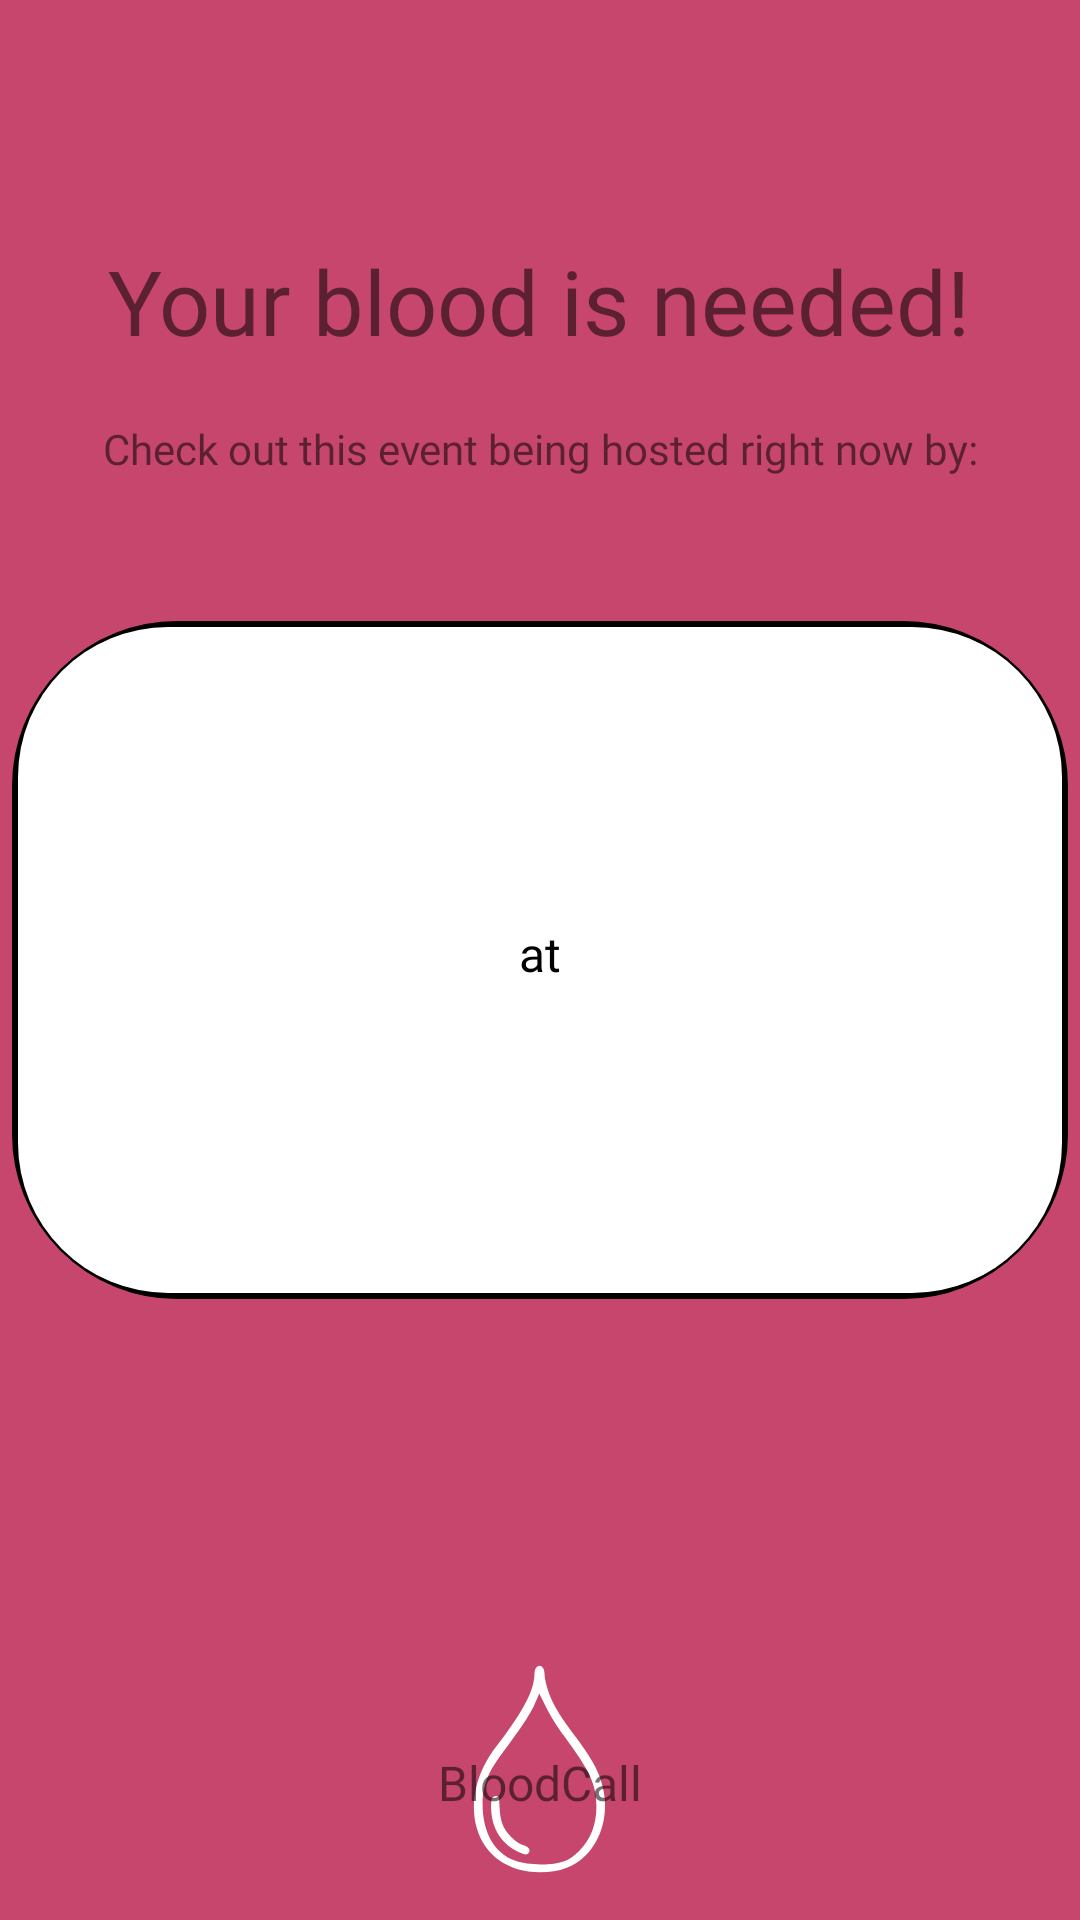

Layout XML and referenced resources for this Android screen:
<!-- AndroidManifest.xml: fallback theme Theme.MaterialComponents.DayNight.NoActionBar -->
<!-- res/layout/share_event_layout.xml -->
<?xml version="1.0" encoding="utf-8"?>
<FrameLayout xmlns:android="http://schemas.android.com/apk/res/android"
    xmlns:tools="http://schemas.android.com/tools"
    android:id="@+id/frameLayout"
    android:layout_width="match_parent"
    android:layout_height="match_parent"
    android:background="@drawable/share_event_background">

    <TextView
        android:id="@+id/eventIntroTV"
        android:layout_width="wrap_content"
        android:layout_height="wrap_content"
        android:layout_gravity="center_horizontal"
        android:layout_marginTop="140dp"
        android:fontFamily="@font/barlow_medium"
        android:text="@string/share_check_event_out"
        android:textAlignment="center"
        android:textColor="@color/browser_actions_bg_grey"
        android:textSize="14sp" />

    <FrameLayout
        android:layout_width="352dp"
        android:layout_height="226dp"
        android:layout_gravity="center"
        android:background="@drawable/share_event_background2">

        <TextView
            android:id="@+id/textView6"
            android:layout_width="wrap_content"
            android:layout_height="wrap_content"
            android:layout_gravity="center_horizontal"
            android:layout_marginTop="100dp"
            android:fontFamily="@font/barlow_medium"
            android:text="@string/share_at"
            android:textColor="@android:color/black"
            android:textSize="16sp" />

        <TextView
            android:id="@+id/organizerShareAddress"
            android:layout_width="wrap_content"
            android:layout_height="wrap_content"
            android:layout_gravity="center_horizontal"
            android:layout_marginTop="150dp"
            android:fontFamily="@font/barlow_medium"
            android:foregroundGravity="center"
            android:gravity="center"
            android:textColor="@android:color/black"
            android:textSize="18sp" />

        <TextView
            android:id="@+id/eventShareName"
            android:layout_width="wrap_content"
            android:layout_height="wrap_content"
            android:layout_gravity="center_horizontal"
            android:layout_marginTop="50dp"
            android:fontFamily="@font/barlow_medium"
            android:foregroundGravity="center"
            android:gravity="center"
            android:textColor="@android:color/black"
            android:textSize="18sp" />
    </FrameLayout>

    <ImageView
        android:id="@+id/imageView5"
        android:layout_width="139dp"
        android:layout_height="165dp"
        android:layout_gravity="center"
        android:layout_marginTop="270dp"
        android:src="@drawable/ic_launcher_foreground"
        tools:src="@drawable/ic_launcher_foreground"
        android:contentDescription="TODO" />

    <TextView
        android:id="@+id/textView3"
        android:layout_width="wrap_content"
        android:layout_height="wrap_content"
        android:layout_gravity="bottom|center"
        android:layout_marginTop="4dp"
        android:layout_marginBottom="35dp"
        android:fontFamily="@font/barlow_medium"
        android:text="@string/app_name"
        android:textColor="@color/browser_actions_bg_grey"
        android:textSize="16sp" />

    <TextView
        android:id="@+id/textView"
        android:layout_width="wrap_content"
        android:layout_height="wrap_content"
        android:layout_gravity="center_horizontal"
        android:layout_marginTop="80dp"
        android:fontFamily="@font/barlow_medium"
        android:text="@string/notif_title"
        android:textAlignment="center"
        android:textColor="@color/browser_actions_bg_grey"
        android:textSize="30sp"
        android:typeface="normal" />

    <TextView
        android:id="@+id/organizerTV"
        android:layout_width="wrap_content"
        android:layout_height="wrap_content"
        android:layout_gravity="center_horizontal"
        android:layout_marginTop="180dp"
        android:fontFamily="@font/barlow_medium"
        android:gravity="center" />


</FrameLayout>
<!-- resources referenced by this layout -->
<resources>
  <!-- drawable ic_launcher_foreground (drawable) -->
  <vector xmlns:android="http://schemas.android.com/apk/res/android"
      android:width="108dp"
      android:height="108dp"
      android:viewportWidth="108"
      android:viewportHeight="108">
      <group
          android:scaleX="0.2862"
          android:scaleY="0.2862"
          android:translateX="35.2539"
          android:translateY="25.38">
          <path
              android:fillColor="#FFFFFF"
              android:pathData="M62.6,7.6c-0.9,0.8 -1.6,3.2 -1.6,5.2 -0.1,15.5 -10,34.4 -34.5,66.2 -17.9,23.1 -24.3,49.6 -17.9,73.5 6.6,24.9 28.7,40.5 57.4,40.5 18,-0 30.9,-4.9 41.6,-15.6 13.8,-13.9 20.1,-36.3 16,-57.6 -3,-15.7 -8.7,-26.8 -24.6,-48.3 -13.2,-17.8 -17.1,-23.8 -21.4,-32.4 -4.1,-8 -7.6,-20.2 -7.6,-26.2 0,-3.8 -2,-6.9 -4.5,-6.9 -0.7,-0 -2.1,0.7 -2.9,1.6zM87.6,69.5c23.9,32.4 29.4,44.3 29.4,64 0,16.4 -5.2,29.8 -15.4,40 -3.4,3.4 -8.2,7.1 -10.8,8.3 -11.3,5.2 -34.4,5.5 -47.7,0.6 -18.4,-6.8 -29.1,-25.5 -29.1,-51 0,-7.5 0.5,-12 2.1,-17 3.8,-12.2 7.2,-18 22.8,-38.9 12.6,-16.8 18.9,-26.7 23.2,-36.7l3.2,-7.5 6.3,12.6c3.9,7.8 10,17.6 16,25.6z"
              android:strokeColor="#00000000" />
          <path
              android:fillColor="#FFFFFF"
              android:pathData="M22.9,125.6c-2,2.4 -1.5,15.7 1,23.5 3.7,11.6 11.3,20.3 22.3,25.4 6.5,3 8.4,3.1 9.8,0.4 1.5,-2.8 -0.7,-5.2 -6.2,-6.8 -2.7,-0.9 -6.1,-3.2 -9.8,-6.9 -7.4,-7.4 -10.1,-14.3 -10.6,-26.5 -0.2,-4.9 -0.6,-9.3 -0.9,-9.8 -0.9,-1.4 -4.1,-1.1 -5.6,0.7z"
              android:strokeColor="#00000000" />
      </group>
  </vector>
  <!-- drawable share_event_background (drawable) -->
  <?xml version="1.0" encoding="utf-8"?>
  <shape xmlns:android="http://schemas.android.com/apk/res/android"
      android:shape="rectangle">
      <gradient
          android:angle="45"
          android:centerColor="#C6466D"
          android:endColor="#C6466D"
          android:startColor="#C6466D" />
  </shape>
  <!-- drawable share_event_background2 (drawable) -->
  <?xml version="1.0" encoding="utf-8"?>
  <layer-list xmlns:android="http://schemas.android.com/apk/res/android">
      <item>
          <shape xmlns:android="http://schemas.android.com/apk/res/android">
              <solid android:color="#FEF4E8" />
              <stroke
                  android:width="10dp"
                  android:color="@android:color/black" />
              <corners android:radius="50dp" />
          </shape>
      </item>
  
      <item
          android:bottom="2dp"
          android:left="2dp"
          android:right="2dp"
          android:top="2dp">
          <shape android:shape="rectangle">
              <solid android:color="@android:color/white" />
              <corners android:radius="50dp" />
          </shape>
      </item>
  </layer-list>
  <string name="app_name" translatable="false">BloodCall</string>
  <string name="notif_title">Your blood is needed!</string>
  <string name="share_at">at</string>
  <string name="share_check_event_out">Check out this event being hosted right now by:</string>
</resources>
